The GitHub repository chandrabhanu18/Image-Classification contains a labelled image folder "data" with 2 categories: cat, dog. Examples follow, each with its label.

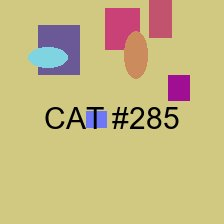
Label: cat

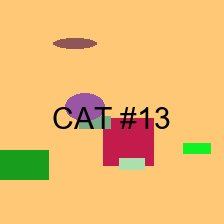
Label: cat

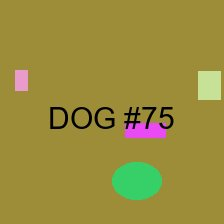
Label: dog

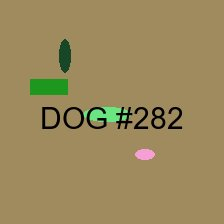
Label: dog

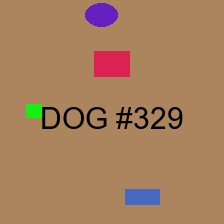
Label: dog

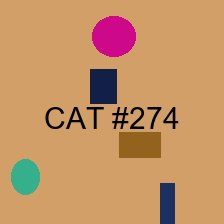
Label: cat
